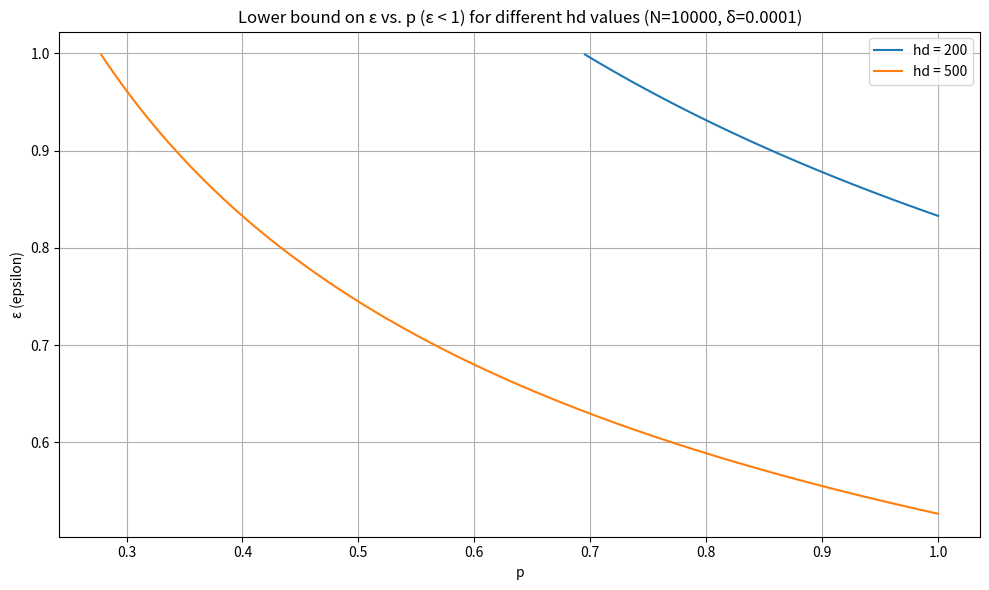

Reproduce this figure in Python.
import numpy as np
import matplotlib.pyplot as plt

# Fixed parameters
N = 10
delta = 0.0001
log_term = np.log(2 / delta)

# Range of p values
p_vals = np.linspace(0.01, 1.0, 300)

# Different hd values to compare
hd_vals = [100,200, 500]

# Create plot
plt.figure(figsize=(10, 6))

for hd in hd_vals:
    hNd_minus_1 = hd * N - 1
    C = p_vals * hNd_minus_1 / N
    eps1 = 27 / C
    eps2 = np.sqrt(14 * log_term / C)
    epsilon = np.maximum(eps1, eps2)

    # Only keep epsilon < 1
    mask = epsilon < 1
    if np.any(mask):  # Avoid plotting empty lines
        plt.plot(p_vals[mask], epsilon[mask], label=f'hd = {hd}')

# Labels and title
plt.xlabel("p")
plt.ylabel("ε (epsilon)")
plt.title("Lower bound on ε vs. p (ε < 1) for different hd values (N=10000, δ=0.0001)")
plt.legend()
plt.grid(True)
plt.tight_layout()

# Show the plot
plt.show()

